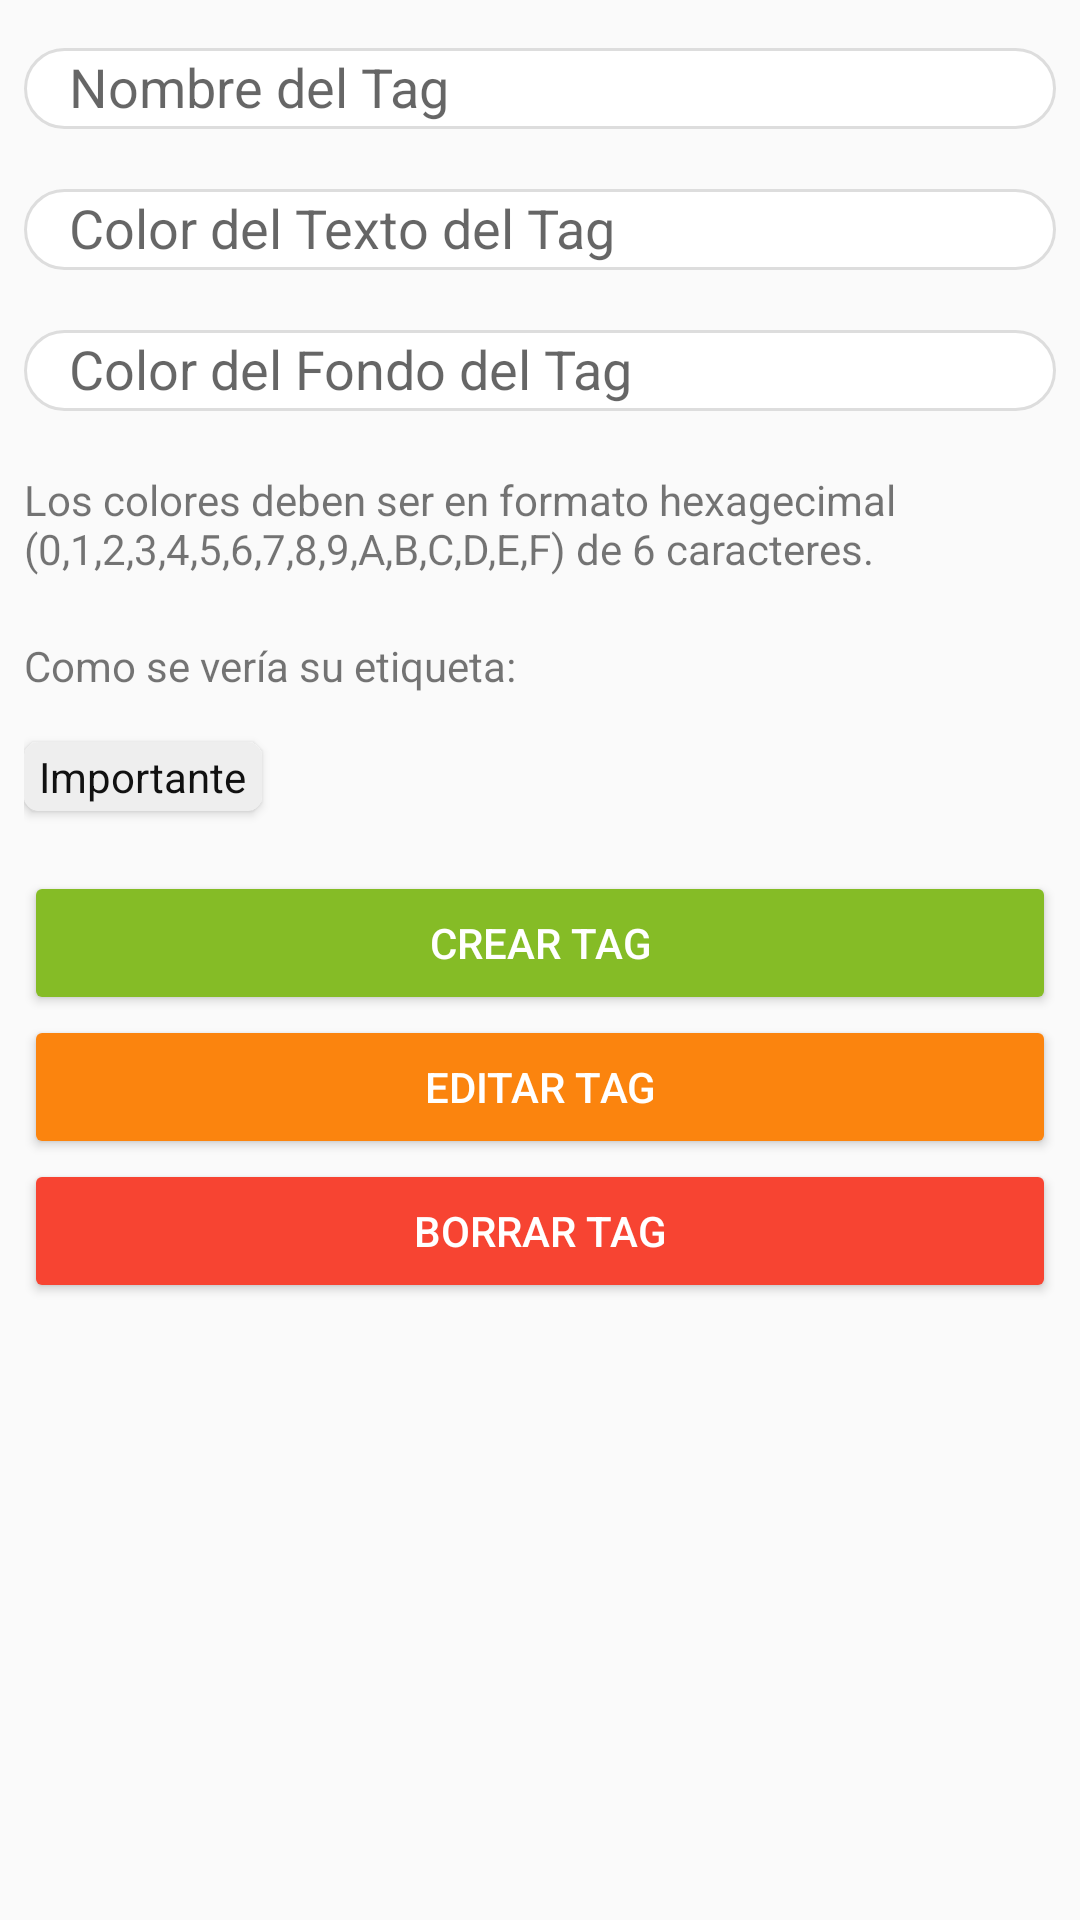

This screen was rendered from an Android layout file. Write that file and the resources it references.
<!-- AndroidManifest.xml: application theme AppTheme -->
<!-- res/layout/fragment_create_tag.xml -->
<?xml version="1.0" encoding="utf-8"?>
<LinearLayout xmlns:android="http://schemas.android.com/apk/res/android"
    xmlns:app="http://schemas.android.com/apk/res-auto"
    android:orientation="vertical" android:layout_width="match_parent"
    android:layout_height="match_parent">

    <LinearLayout
        android:layout_width="match_parent"
        android:layout_height="match_parent"
        android:orientation="vertical"
        android:paddingLeft="@dimen/paddingExternoDIItems"
        android:paddingTop="@dimen/paddingExternoABItems"
        android:paddingEnd="@dimen/paddingExternoDIItems"
        android:paddingBottom="@dimen/paddingExternoABItems">

        <EditText
            android:id="@+id/CreateTagNombre"
            android:layout_width="match_parent"
            android:layout_height="27dp"
            android:background="@drawable/searchbox"
            android:hint="Nombre del Tag"
            android:paddingStart="15dp"
            android:paddingTop="2dp"
            android:paddingEnd="10dp"
            android:paddingBottom="2dp"
            android:queryHint="Buscar"></EditText>

        <TextView
            android:layout_width="match_parent"
            android:layout_height="20dp" />

        <EditText
            android:id="@+id/CreateTagColorT"
            android:layout_width="match_parent"
            android:layout_height="27dp"
            android:background="@drawable/searchbox"
            android:hint="Color del Texto del Tag"
            android:paddingStart="15dp"
            android:paddingTop="2dp"
            android:paddingEnd="10dp"
            android:paddingBottom="2dp"
            android:queryHint="Buscar"></EditText>

        <TextView
            android:layout_width="match_parent"
            android:layout_height="20dp" />

        <EditText
            android:id="@+id/CreateTagColorB"
            android:layout_width="match_parent"
            android:layout_height="27dp"
            android:background="@drawable/searchbox"
            android:hint="Color del Fondo del Tag"
            android:paddingStart="15dp"
            android:paddingTop="2dp"
            android:paddingEnd="10dp"
            android:paddingBottom="2dp"
            android:queryHint="Buscar"></EditText>

        <TextView
            android:layout_width="match_parent"
            android:layout_height="20dp" />

        <TextView
            android:layout_width="match_parent"
            android:layout_height="wrap_content"
            android:text="Los colores deben ser en formato hexagecimal (0,1,2,3,4,5,6,7,8,9,A,B,C,D,E,F) de 6 caracteres." />

        <TextView
            android:id="@+id/textView7"
            android:layout_width="match_parent"
            android:layout_height="20dp" />

        <TextView
            android:id="@+id/CreatePostTextSpinner"
            android:layout_width="match_parent"
            android:layout_height="wrap_content"
            android:text="Como se vería su etiqueta:" />

        <androidx.cardview.widget.CardView
            android:layout_width="wrap_content"
            android:layout_height="wrap_content"
            android:layout_marginTop="16dp"
            android:layout_marginBottom="0dp"
            android:layout_weight="0"
            android:textAlignment="viewEnd"
            app:cardCornerRadius="5dp">

            <TextView
                android:id="@+id/CreateTagDemo"
                android:layout_width="wrap_content"
                android:layout_height="wrap_content"
                android:background="#EEE"
                android:paddingLeft="5dp"
                android:paddingTop="2dp"
                android:paddingRight="5dp"
                android:paddingBottom="2dp"
                android:text="Importante"
                android:textColor="#111" />
        </androidx.cardview.widget.CardView>

        <TextView
            android:id="@+id/textView9"
            android:layout_width="match_parent"
            android:layout_height="20dp" />

        <Button
            android:id="@+id/CreateTagSubmit"
            style="@style/Widget.AppCompat.Button.Colored"
            android:layout_width="match_parent"
            android:layout_height="wrap_content"
            android:text="Crear Tag" />

        <Button
            android:id="@+id/EditTagSubmit"
            style="@style/Widget.AppCompat.Button.Colored"
            android:layout_width="match_parent"
            android:layout_height="wrap_content"
            android:backgroundTint="#fb840e"
            android:text="Editar Tag" />

        <Button
            android:id="@+id/DeleteTagSubmit"
            style="@style/Widget.AppCompat.Button.Colored"
            android:layout_width="match_parent"
            android:layout_height="wrap_content"
            android:backgroundTint="#f74432"
            android:text="Borrar Tag" />
    </LinearLayout>
</LinearLayout>
<!-- resources referenced by this layout -->
<resources>
  <dimen name="paddingExternoABItems">16dp</dimen>
  <dimen name="paddingExternoDIItems">8dp</dimen>
  <!-- drawable searchbox (drawable) -->
  <?xml version="1.0" encoding="utf-8"?>
  <shape xmlns:android="http://schemas.android.com/apk/res/android" android:shape="rectangle" >
  
      <corners android:radius="20dp" />
  
      <solid android:color="@android:color/white" />
  
      <stroke android:width="1dp"
      android:color="#dddddd"/>
  
  
  </shape>
  <style name="AppTheme" parent="Theme.AppCompat.Light.NoActionBar">
          
          <item name="colorPrimary">@color/colorPrimary</item>
          <item name="colorPrimaryDark">@color/colorPrimaryDark</item>
          <item name="colorAccent">@color/colorAccent</item>
      </style>
  <color name="colorPrimary">#85BC26</color>
  <color name="colorPrimaryDark">#00574B</color>
  <color name="colorAccent">#85BC26</color>
</resources>
